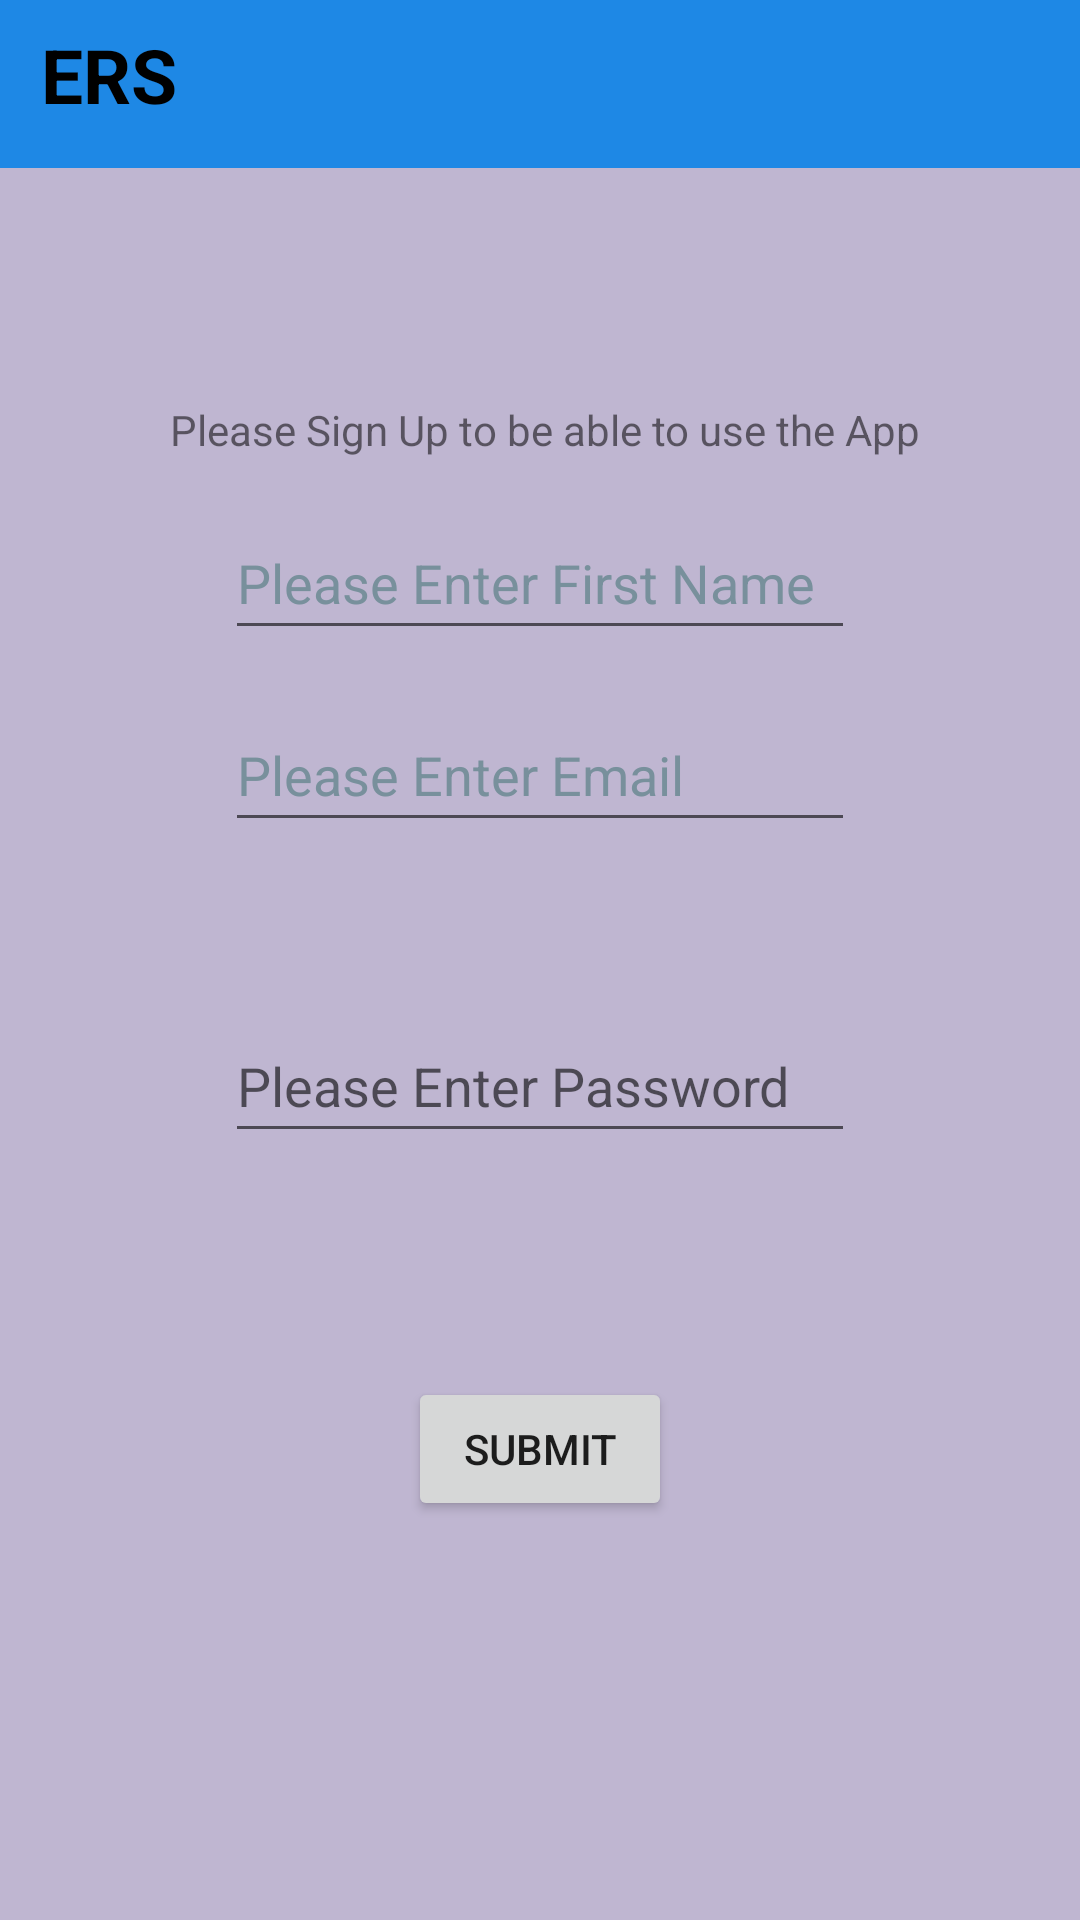

Produce the Android XML layout that renders to this screen, including the resource entries it uses.
<!-- AndroidManifest.xml: application theme Theme.ExeRiverSports -->
<!-- res/layout/activity_main_sign_up.xml -->
<?xml version="1.0" encoding="utf-8"?>
<androidx.constraintlayout.widget.ConstraintLayout xmlns:android="http://schemas.android.com/apk/res/android"
    xmlns:app="http://schemas.android.com/apk/res-auto"
    xmlns:tools="http://schemas.android.com/tools"
    android:layout_width="match_parent"
    android:layout_height="match_parent"
    android:background="#BFB6D1"
    tools:context=".MainActivitySignUp">

    <androidx.appcompat.widget.Toolbar
        android:id="@+id/toolbar"
        android:layout_width="0dp"
        android:layout_height="wrap_content"
        android:background="#1E88E5"
        android:minHeight="?attr/actionBarSize"
        android:theme="?attr/actionBarTheme"
        app:layout_constraintBottom_toBottomOf="parent"
        app:layout_constraintEnd_toEndOf="parent"
        app:layout_constraintHorizontal_bias="0.0"
        app:layout_constraintStart_toStartOf="parent"
        app:layout_constraintTop_toTopOf="parent"
        app:layout_constraintVertical_bias="0.0" />

    <TextView
        android:id="@+id/textView3"
        android:layout_width="48dp"
        android:layout_height="35dp"
        android:text="ERS"
        android:textColor="#000000"
        android:textSize="25sp"
        android:textStyle="bold"
        app:layout_constraintBottom_toBottomOf="@+id/toolbar"
        app:layout_constraintEnd_toEndOf="parent"
        app:layout_constraintHorizontal_bias="0.044"
        app:layout_constraintStart_toStartOf="@+id/toolbar"
        app:layout_constraintTop_toTopOf="@+id/toolbar"
        app:layout_constraintVertical_bias="0.38" />


    <TextView
        android:id="@+id/textView4"
        android:layout_width="wrap_content"
        android:layout_height="19dp"
        android:layout_marginTop="18dp"
        android:layout_marginBottom="24dp"
        android:text=" Please Sign Up to be able to use the App"
        app:layout_constraintBottom_toBottomOf="parent"
        app:layout_constraintEnd_toEndOf="parent"
        app:layout_constraintStart_toStartOf="parent"
        app:layout_constraintTop_toTopOf="parent"
        app:layout_constraintVertical_bias="0.19999999" />

    <EditText
        android:id="@+id/etFirstName"
        android:layout_width="wrap_content"
        android:layout_height="wrap_content"
        android:layout_marginTop="16dp"
        android:autofillHints=""
        android:ems="10"
        android:hint="Please Enter First Name"
        android:inputType="textPersonName"
        android:minHeight="48dp"
        android:textColorHint="#78909C"
        app:layout_constraintBottom_toBottomOf="parent"
        app:layout_constraintEnd_toEndOf="parent"
        app:layout_constraintStart_toStartOf="parent"
        app:layout_constraintTop_toBottomOf="@+id/textView4"
        app:layout_constraintVertical_bias="0.0" />

    <EditText
        android:id="@+id/etEmail"
        android:layout_width="wrap_content"
        android:layout_height="wrap_content"
        android:layout_marginTop="16dp"
        android:autofillHints=""
        android:ems="10"
        android:hint="Please Enter Email"
        android:inputType="textPersonName"
        android:minHeight="48dp"
        android:textColorHint="#78909C"
        app:layout_constraintBottom_toBottomOf="parent"
        app:layout_constraintEnd_toEndOf="parent"
        app:layout_constraintStart_toStartOf="parent"
        app:layout_constraintTop_toBottomOf="@+id/etFirstName"
        app:layout_constraintVertical_bias="0.0" />

    <EditText
        android:id="@+id/etPassword"
        android:layout_width="wrap_content"
        android:layout_height="wrap_content"
        android:ems="10"
        android:hint="Please Enter Password"
        android:inputType="textPassword"
        android:minHeight="48dp"
        app:layout_constraintBottom_toBottomOf="parent"
        app:layout_constraintEnd_toEndOf="parent"
        app:layout_constraintStart_toStartOf="parent"
        app:layout_constraintTop_toBottomOf="@+id/etEmail"
        app:layout_constraintVertical_bias="0.179" />

    <Button
        android:id="@+id/btnSubmit"
        android:layout_width="wrap_content"
        android:layout_height="wrap_content"
        android:text="Submit"
        app:layout_constraintBottom_toBottomOf="parent"
        app:layout_constraintEnd_toEndOf="parent"
        app:layout_constraintStart_toStartOf="parent"
        app:layout_constraintTop_toBottomOf="@+id/etPassword"
        app:layout_constraintVertical_bias="0.36" />


</androidx.constraintlayout.widget.ConstraintLayout>
<!-- resources referenced by this layout -->
<resources>
  <style name="Theme.ExeRiverSports" parent="Theme.MaterialComponents.DayNight.DarkActionBar">
          
          <item name="colorPrimary">@color/purple_500</item>
          <item name="colorPrimaryVariant">@color/purple_700</item>
          <item name="colorOnPrimary">@color/white</item>
          
          <item name="colorSecondary">@color/teal_200</item>
          <item name="colorSecondaryVariant">@color/teal_700</item>
          <item name="colorOnSecondary">@color/black</item>
          
          <item name="android:statusBarColor">?attr/colorPrimaryVariant</item>
          
      </style>
  <color name="purple_500">#FF6200EE</color>
  <color name="purple_700">#FF3700B3</color>
  <color name="white">#FFFFFFFF</color>
  <color name="teal_200">#FF03DAC5</color>
  <color name="teal_700">#FF018786</color>
  <color name="black">#FF000000</color>
</resources>
